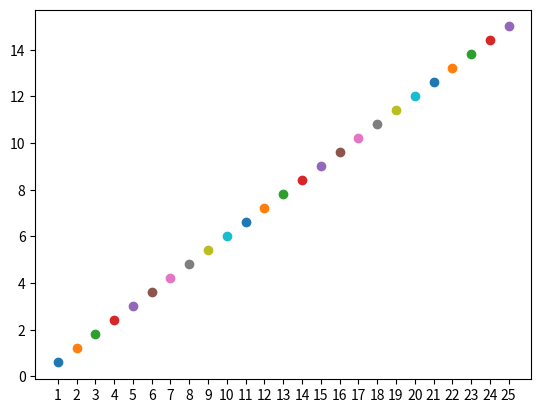
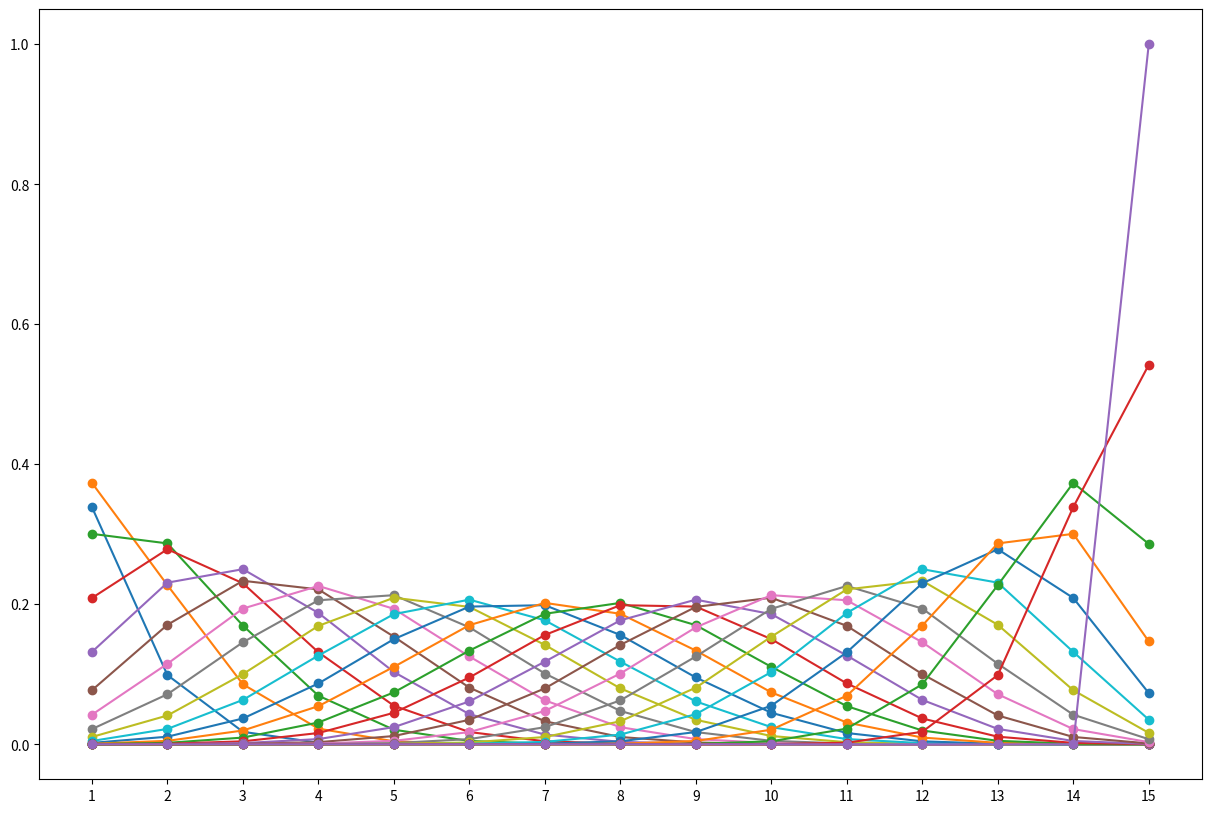

Python code for these plots, in order:
import scipy
from scipy.stats import binom
import matplotlib.pyplot as plt
n = 15
users = 25
# setting the values
# of n and p
# defining list of r values
r_values = list(range(1,n+1))
plt.figure(2, figsize=(15,10))
plt.xticks(r_values)
plt.figure(1)
plt.xticks(range(1,users+1))
# list of pmf values
for id in range(1,users+1):
    p = id/users
    dist = [binom.pmf(r, n, p) for r in r_values]
    # plotting the graph
    mean = binom.mean(n,p)
    print(mean)
    plt.figure(1)
    plt.scatter(id,mean, label = "mean of id = "+str(id))
    plt.figure(2)
    plt.plot(r_values, dist, label = "p = "+str(p), marker = "o")
plt.show()
